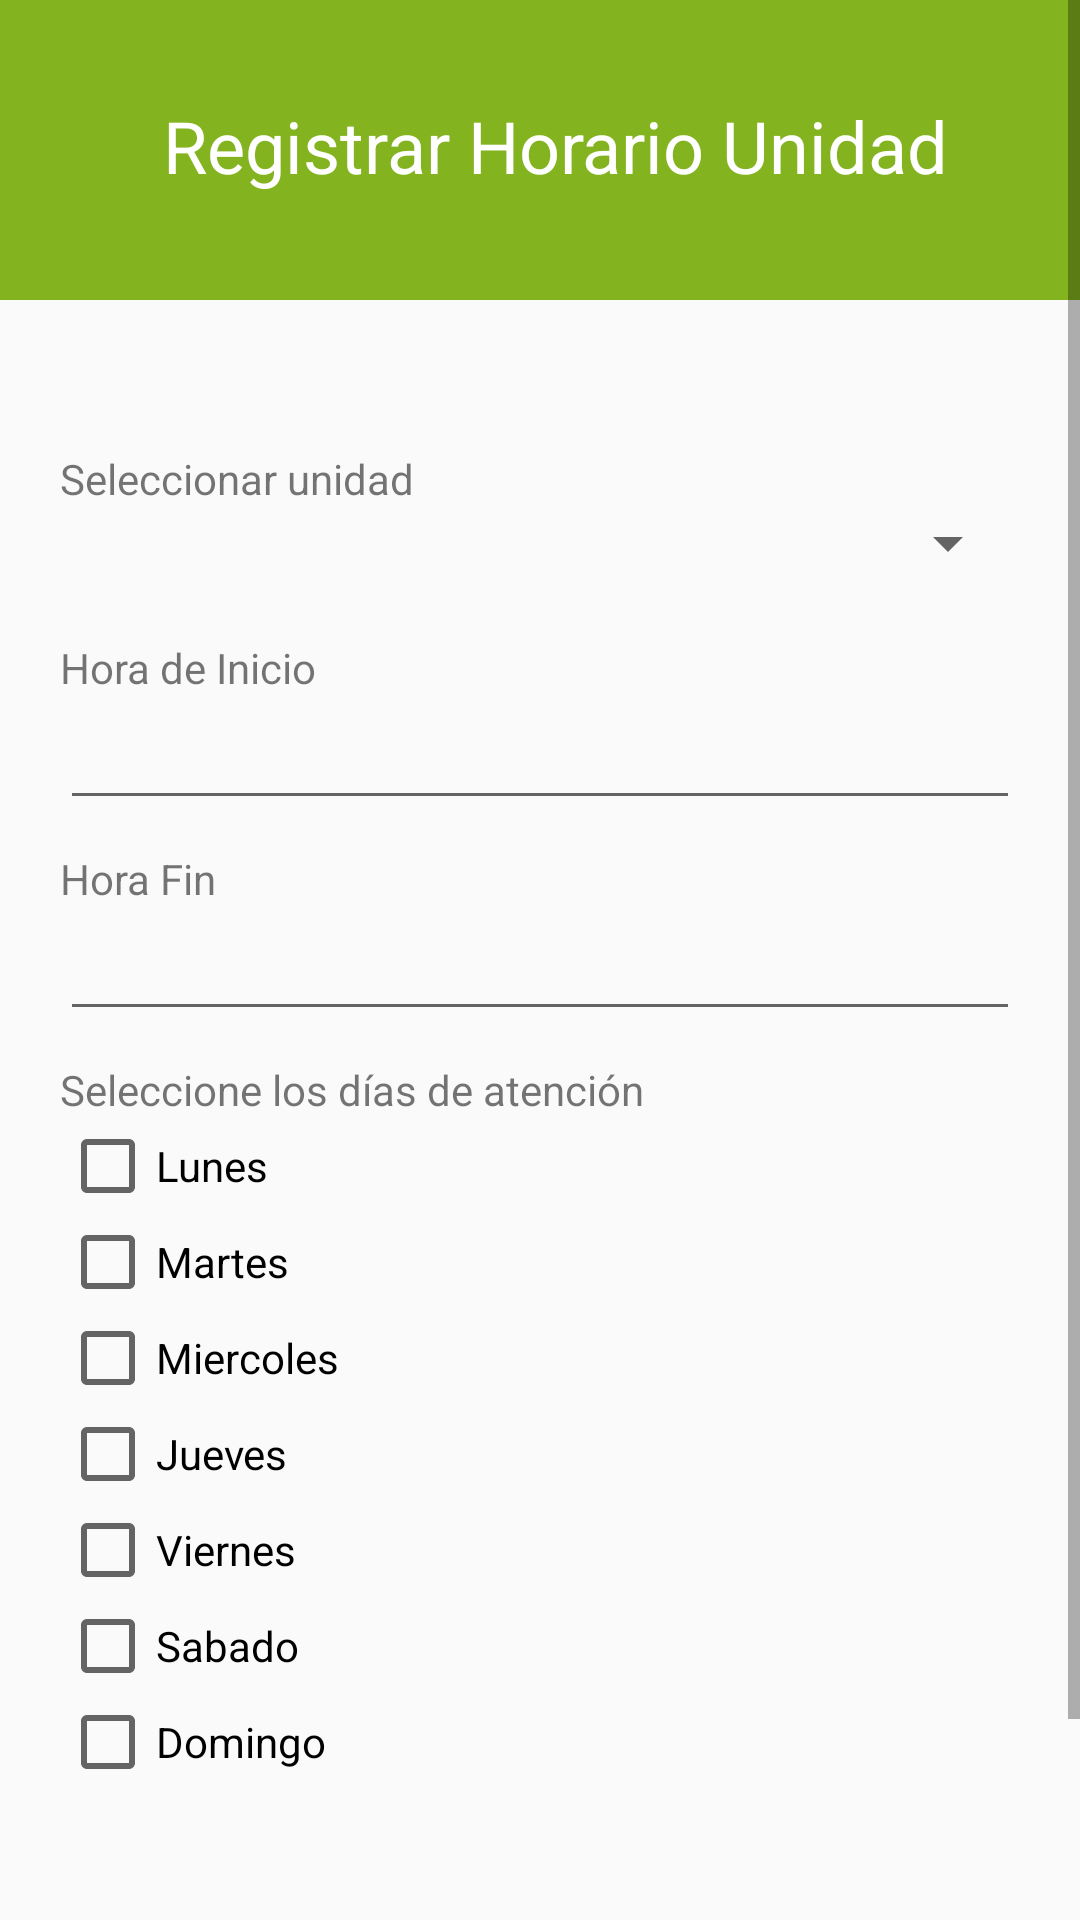

The Android layout XML behind this screen, and the referenced resources:
<!-- AndroidManifest.xml: application theme AppTheme -->
<!-- res/layout/fragment_registrar_horario.xml -->
<?xml version="1.0" encoding="utf-8"?>
<ScrollView xmlns:android="http://schemas.android.com/apk/res/android"
    xmlns:tools="http://schemas.android.com/tools"
    android:layout_width="match_parent"
    android:layout_height="match_parent"
    android:orientation="vertical"
    android:padding="0dp"
    tools:context=".Vista.Fragment.RegistrarProductoFragment">

    <LinearLayout
        android:layout_width="match_parent"
        android:layout_height="match_parent"
        android:orientation="vertical">

        <RelativeLayout
            android:layout_width="match_parent"
            android:layout_height="100dp"
            android:background="#83b31e"
            android:padding="20dp">

            <TextView
                android:id="@+id/full_name"
                android:layout_width="match_parent"
                android:layout_height="wrap_content"
                android:layout_centerVertical="true"
                android:layout_marginLeft="10dp"
                android:includeFontPadding="false"
                android:text="Registrar Horario Unidad"
                android:textAlignment="center"
                android:textColor="#fff"
                android:textSize="24sp" />

        </RelativeLayout>

        <LinearLayout
            android:layout_width="match_parent"
            android:layout_height="wrap_content"
            android:orientation="vertical"
            android:padding="20dp">

            <TextView
                android:id="@+id/textView9"
                android:layout_marginTop="30dp"
                android:layout_width="match_parent"
                android:layout_height="wrap_content"
                android:text="Seleccionar unidad" />

            <Spinner
                android:id="@+id/spinner2"
                android:layout_width="match_parent"
                android:layout_height="wrap_content"
                android:padding="10dp"
                android:layout_marginBottom="10dp"/>


            <TextView
                android:id="@+id/textView2"
                android:layout_marginTop="10dp"
                android:layout_width="match_parent"
                android:layout_height="wrap_content"
                android:text="Hora de Inicio" />

            <EditText
                android:id="@+id/txtHoraInicio"
                android:layout_width="match_parent"
                android:layout_height="wrap_content"
                android:ems="10"
                android:inputType="text" />

            <TextView
                android:id="@+id/textView6"
                android:layout_marginTop="10dp"
                android:layout_width="match_parent"
                android:layout_height="wrap_content"
                android:text="Hora Fin" />

            <EditText
                android:id="@+id/txtHoraFin"
                android:layout_width="match_parent"
                android:layout_height="wrap_content"
                android:ems="10"
                android:inputType="number" />

            <TextView
                android:id="@+id/textView7"
                android:layout_marginTop="10dp"
                android:layout_width="match_parent"
                android:layout_height="wrap_content"
                android:text="Seleccione los días de atención" />

            <CheckBox
                android:id="@+id/chkLunes"
                android:layout_width="match_parent"
                android:layout_height="wrap_content"
                android:text="Lunes"/>
            <CheckBox
                android:id="@+id/chkMartes"
                android:layout_width="match_parent"
                android:layout_height="wrap_content"
                android:text="Martes"/>
            <CheckBox
                android:id="@+id/chkMiercoles"
                android:layout_width="match_parent"
                android:layout_height="wrap_content"
                android:text="Miercoles"/>
            <CheckBox
                android:id="@+id/chkJueves"
                android:layout_width="match_parent"
                android:layout_height="wrap_content"
                android:text="Jueves"/>
            <CheckBox
                android:id="@+id/chkViernes"
                android:layout_width="match_parent"
                android:layout_height="wrap_content"
                android:text="Viernes"/>
            <CheckBox
                android:id="@+id/chkSabado"
                android:layout_width="match_parent"
                android:layout_height="wrap_content"
                android:text="Sabado"/>
            <CheckBox
                android:id="@+id/chkDomingo"
                android:layout_width="match_parent"
                android:layout_height="wrap_content"
                android:text="Domingo"/>


            <Button
                android:id="@+id/btnRegistrarHorario"
                android:layout_marginTop="50dp"
                android:layout_width="match_parent"
                android:layout_height="wrap_content"
                android:text="REGISTRAR HORARIO"
                android:background="@drawable/button_rounded"
                android:textColor="#fff"/>

        </LinearLayout>

    </LinearLayout>

</ScrollView>
<!-- resources referenced by this layout -->
<resources>
  <style name="AppTheme" parent="Theme.AppCompat.Light.NoActionBar">
          
          <item name="colorPrimary">@color/colorPrimary</item>
          <item name="colorPrimaryDark">@color/colorPrimaryDark</item>
          <item name="colorAccent">@color/colorAccent</item>
  
          <item name="android:radius">@dimen/borde_radio</item>
  
          
  
          
          
          <item name="scrimBackground">@color/mtrl_scrim_color</item>
          <item name="textAppearanceHeadline1">@style/TextAppearance.MaterialComponents.Headline1</item>
          <item name="textAppearanceHeadline2">@style/TextAppearance.MaterialComponents.Headline2</item>
          <item name="textAppearanceHeadline3">@style/TextAppearance.MaterialComponents.Headline3</item>
          <item name="textAppearanceHeadline4">@style/TextAppearance.MaterialComponents.Headline4</item>
          <item name="textAppearanceHeadline5">@style/TextAppearance.MaterialComponents.Headline5</item>
          <item name="textAppearanceHeadline6">@style/TextAppearance.MaterialComponents.Headline6</item>
          <item name="textAppearanceSubtitle1">@style/TextAppearance.MaterialComponents.Subtitle1</item>
          <item name="textAppearanceSubtitle2">@style/TextAppearance.MaterialComponents.Subtitle2</item>
          <item name="textAppearanceBody1">@style/TextAppearance.MaterialComponents.Body1</item>
          <item name="textAppearanceBody2">@style/TextAppearance.MaterialComponents.Body2</item>
          <item name="textAppearanceCaption">@style/TextAppearance.MaterialComponents.Caption</item>
          <item name="textAppearanceButton">@style/TextAppearance.MaterialComponents.Button</item>
          <item name="textAppearanceOverline">@style/TextAppearance.MaterialComponents.Overline</item>
      </style>
  <dimen name="borde_radio">16dp</dimen>
  <!-- not gathered from this repository: default colours our renderer supplied (Android Studio template values) -->
  <color name="colorPrimary">#FF6200EE</color>
  <color name="colorPrimaryDark">#FF3700B3</color>
  <color name="colorAccent">#FF03DAC5</color>
</resources>
